Run: headless pygame with SDL's dummy video driver; simulated clock (each Clock.tick advances the game by its frame time, no real sleeping); random seed 0; keys injected as events and as key.get_pressed() state; no mouse input.
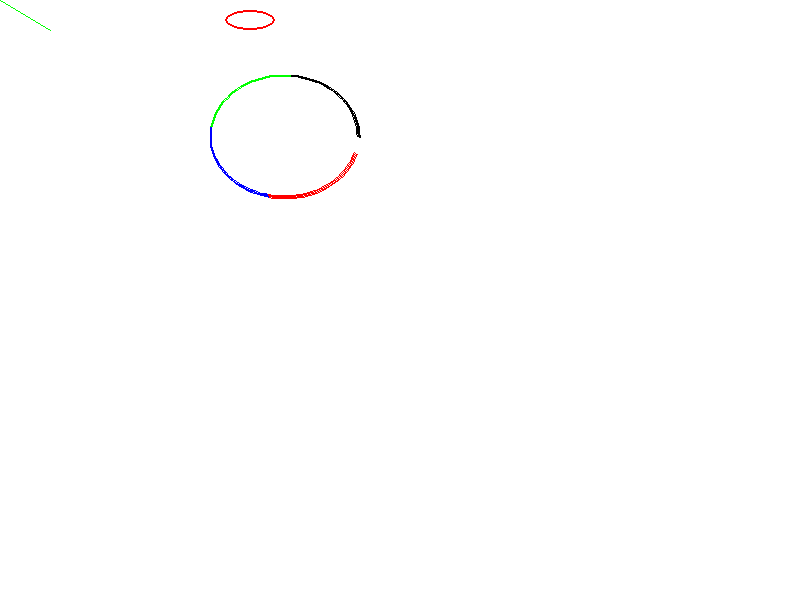
Frame 1 of 4 · flips 1–60 · no input
Frame 2 of 4 · flips 61–180 · tapped SPACE, RETURN · held RIGHT (→), D · screen unchanged from frame 1, image omitted
Frame 3 of 4 · flips 181–300 · held DOWN (↓), S · screen unchanged from frame 2, image omitted
Frame 4 of 4 · flips 301–420 · held LEFT (←), A, UP (↑), W · screen unchanged from frame 3, image omitted

The pygame program that drew these frames:

import pygame #pygame kütüphanesini ekliyoruz
import sys

pygame.init() #tüm pygame modüllerini başlatıyor

gameDisplay_width=800
gameDisplay_height=600
gameDisplay = pygame.display.set_mode((gameDisplay_width,gameDisplay_height))

pygame.display.set_caption('Gamemaker')

crashed = False

clock = pygame.time.Clock() #zamanlama için bir clock tanımlıyoruz



#pygame kütüphanesinde renkler tuple formatındadır
#renkler rgb (red green blue) formatında yazılır.
#üç anarengin karışım oranına göre diğer renkler ortaya çıkar.
black = (0,0,0)
white = (255, 255,255)
blue =  (0,0,255)
green = ( 0,255,0)
red =   (255,0,0)


gameDisplay.fill(white) # ekran arkaplan rengi değişimi için

pygame.draw.line(gameDisplay, green, [0,0], [50,30], 1)
##draw.line (ekran,renk, başlangıç_noktası[x,y], bitiş_noktası[x,y], kalınlık) değerleri alır

#pygame.draw.lines(gameDisplay, black, False, [[0, 80], [50, 90], [200, 80], [220, 30]], 5)
##draw.lines (ekran,renk,uçların_birleşme_durumu(closed), [başlangıç_noktası[x,y], bitiş_noktası[x,y]] listesi, kalınlık) değerleri alır
#pygame.draw.lines(gameDisplay, green, True, [[100, 180], [150, 190], [300, 380], [320, 130]], 5)


#pygame.draw.aaline(gameDisplay, red, [0, 50],[50, 80], True)
#draw.aaline antialiased cizgi cizer. (ekran,renk, başlangıç_noktası[x,y], bitiş_noktası[x,y], yumuşatma_durumu) değerleri alır
#antialiasing cizgilerin bulur geçişler yapmasını sağlar, böylece görüntüler keskin değil, yumuşak hatlara sahip olur. ancak bu durum işlem yükünü artırır.
#kalınlık ayarı yok :(

#pygame.draw.aalines(gameDisplay, black, False,  [[100, 180], [150, 190], [300, 380], [320, 130]],True)
#draw.aalines antialiased cizgiler cizer. (ekran,renk, uçların_birleşme_durumu(closed), [başlangıç_noktası[x,y], bitiş_noktası[x,y]] listesi, yumuşatma_durumu) değerleri alır

#pygame.draw.rect(gameDisplay, black, [75, 10, 50, 20], 1)
#draw.rect dikdörtgen cizer. (ekran, renk, [x, y, genişlik, yükseklik], çizgi_kalınlığı)

#ygame.draw.rect(gameDisplay, black, [150, 10, 50, 20])
#draw.rect çizgi_kalınlığı parametresi girilmezse içi dolu dikdörtgen cizer. (ekran, renk, [x, y, genişlik, yükseklik])

pygame.draw.ellipse(gameDisplay, red, [225, 10, 50, 20], 2)
#draw.ellipse elips cizer. (ekran, renk, [x, y, genişlik, yükseklik], çizgi_kalınlığı)

# pygame.draw.ellipse(gameDisplay, red, [300, 10, 50, 20])
#draw.ellipse çizgi_kalınlığı parametresi girilmezse içi dolu elips çizer. (ekran, renk, [x, y, genişlik, yükseklik])

#pygame.draw.circle(gameDisplay, blue, [60, 250], 40,3)
#draw.circle halka cizer. (ekran, renk, [x, y], çap, çizgi_kalınlığı)

#pygame.draw.circle(gameDisplay, blue, [160, 350], 40)
#draw.circle içidolu halka cizer. (ekran, renk, [x, y], çap)


#pygame.draw.polygon(gameDisplay, black, [[100, 100], [0, 200], [200, 200], [350, 250]], 5)
#draw.polygon verilen nokları birleşren bir poligon çizer.(ekran,renk,[[x1,y1],[x2,y2],...], kalınlık)

#pygame.draw.polygon(gameDisplay, black, [[100, 100], [0, 200], [200, 200], [350, 250]])
#draw.polygon verilen nokları birleşren içi dolu bir poligon çizer.(ekran,renk,[[x1,y1],[x2,y2],...])


pygame.draw.arc(gameDisplay, black,[210, 75, 150, 125], 0, 3/2, 2)
pygame.draw.arc(gameDisplay, green,[210, 75, 150, 125], 3/2, 3, 2)
pygame.draw.arc(gameDisplay, blue, [210, 75, 150, 125], 3,3*3/2, 2)
pygame.draw.arc(gameDisplay, red,  [210, 75, 150, 125], 3*3/2, 2*3, 2)
#draw.arc yay çizer. (ekran, renk, dikdörtgen, başlangıç_açısı, bitiş_açısı, kalınlık)


while not crashed:

    for event in pygame.event.get():
        if event.type == pygame.QUIT:
            crashed = True


    pygame.display.update()
    clock.tick(60)

pygame.quit()
quit()
